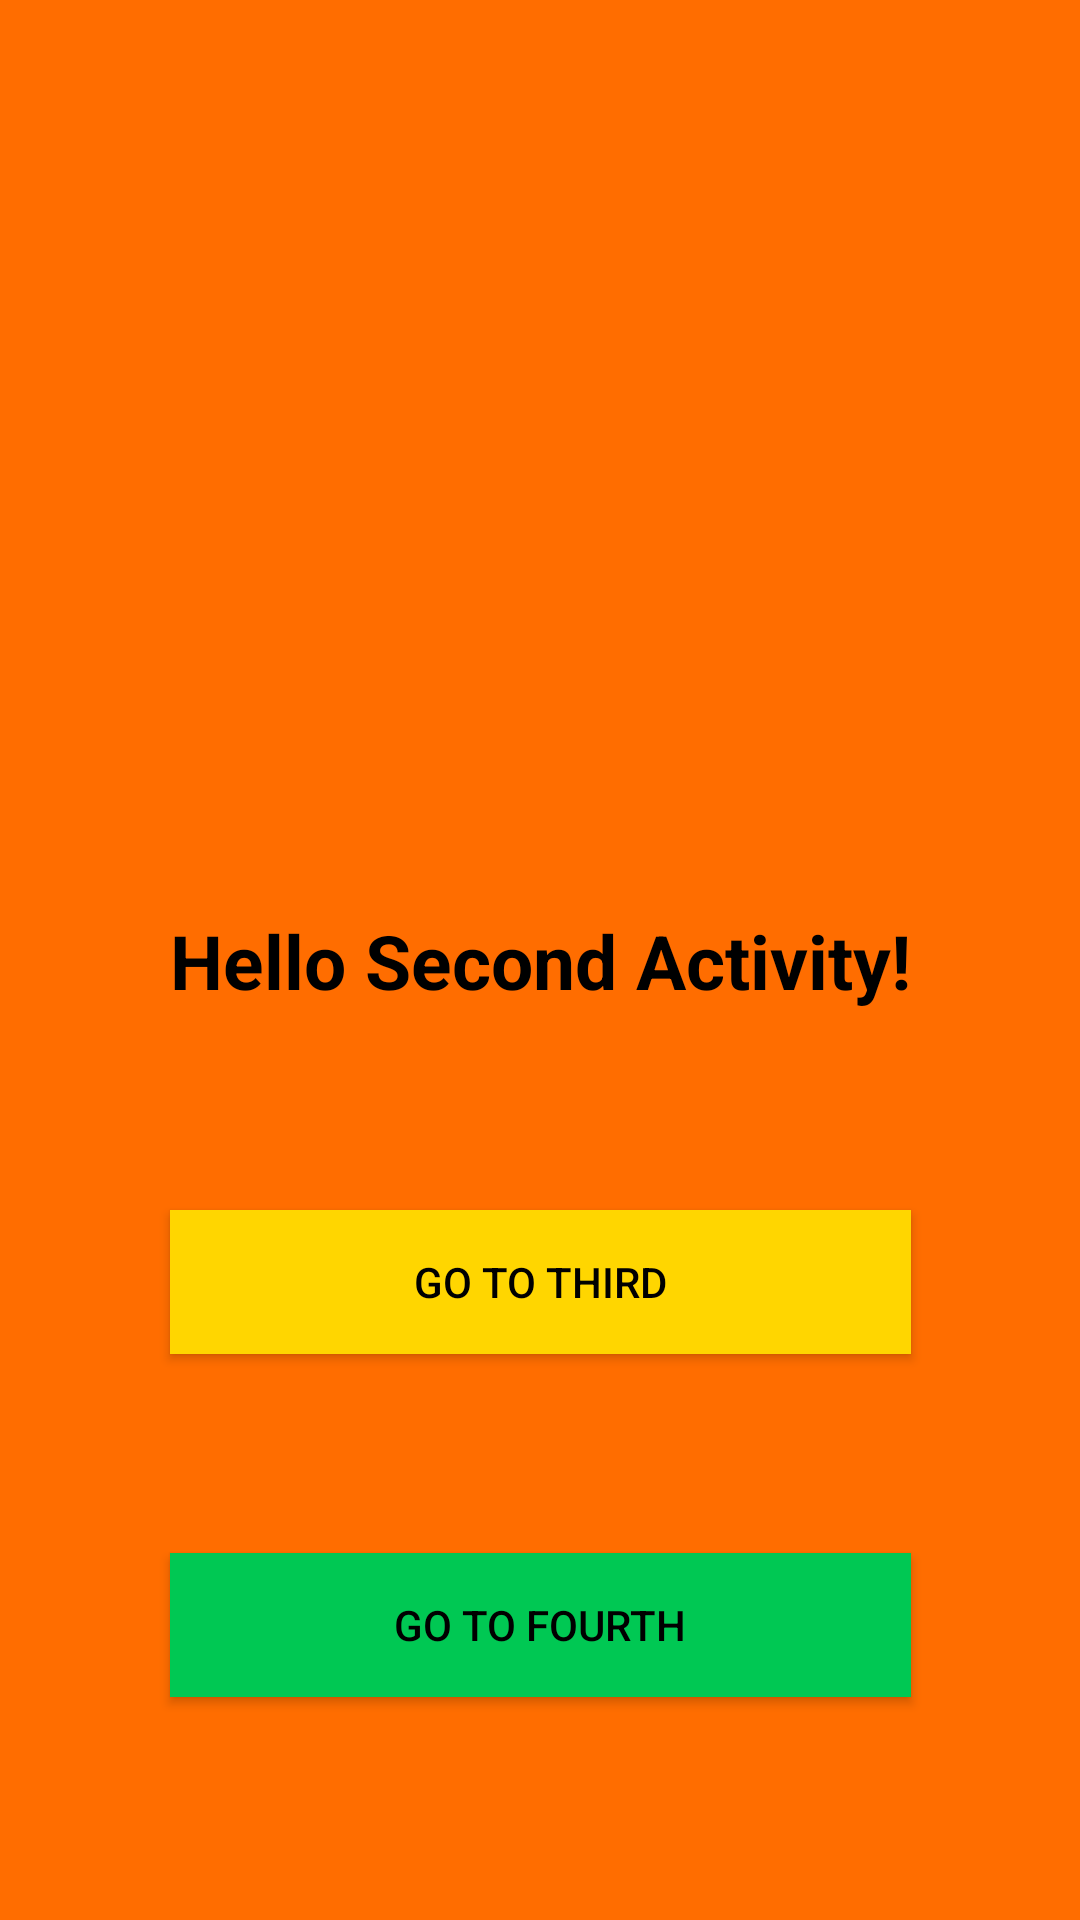

Layout XML and referenced resources for this Android screen:
<!-- AndroidManifest.xml: application theme Theme.TMS_AnOnl_17_Lesson_15 -->
<!-- res/layout/activity_second.xml -->
<?xml version="1.0" encoding="utf-8"?>
<androidx.constraintlayout.widget.ConstraintLayout xmlns:android="http://schemas.android.com/apk/res/android"
    xmlns:app="http://schemas.android.com/apk/res-auto"
    xmlns:tools="http://schemas.android.com/tools"
    android:layout_width="match_parent"
    android:layout_height="match_parent"
    android:background="#FF6D00"
    android:padding="@dimen/main_padding"
    tools:context=".SecondActivity">

    <TextView
        android:id="@+id/tv_main_text"
        android:layout_width="wrap_content"
        android:layout_height="wrap_content"
        android:text="@string/hello_second_activity"
        android:textColor="@color/black"
        android:textSize="@dimen/main_text"
        android:textStyle="bold"
        app:layout_constraintBottom_toBottomOf="parent"
        app:layout_constraintEnd_toEndOf="parent"
        app:layout_constraintStart_toStartOf="parent"
        app:layout_constraintTop_toTopOf="parent" />

    <androidx.appcompat.widget.AppCompatButton
        android:id="@+id/btn_to3"
        android:layout_width="0dp"
        android:layout_height="wrap_content"
        android:background="#FFD600"
        android:text="@string/go_to_third"
        android:textColor="@color/black"
        app:layout_constraintBottom_toTopOf="@+id/btn_to4"
        app:layout_constraintEnd_toEndOf="@+id/tv_main_text"
        app:layout_constraintHorizontal_bias="0.5"
        app:layout_constraintStart_toStartOf="@+id/tv_main_text"
        app:layout_constraintTop_toBottomOf="@+id/tv_main_text"
        app:layout_constraintVertical_chainStyle="spread" />

    <androidx.appcompat.widget.AppCompatButton
        android:id="@+id/btn_to4"
        android:layout_width="0dp"
        android:layout_height="wrap_content"
        android:background="#00C853"
        android:text="@string/go_to_fourth"
        android:textColor="@color/black"
        app:layout_constraintBottom_toBottomOf="parent"
        app:layout_constraintEnd_toEndOf="@+id/btn_to3"
        app:layout_constraintHorizontal_bias="0.0"
        app:layout_constraintStart_toStartOf="@+id/btn_to3"
        app:layout_constraintTop_toBottomOf="@+id/btn_to3" />
</androidx.constraintlayout.widget.ConstraintLayout>
<!-- resources referenced by this layout -->
<resources>
  <dimen name="main_padding">8dp</dimen>
  <dimen name="main_text">25sp</dimen>
  <string name="go_to_fourth">go to fourth</string>
  <string name="go_to_third">go to third</string>
  <string name="hello_second_activity">Hello Second Activity!</string>
  <style name="Theme.TMS_AnOnl_17_Lesson_15" parent="Base.Theme.TMS_AnOnl_17_Lesson_15" />
  <style name="Base.Theme.TMS_AnOnl_17_Lesson_15" parent="Theme.Material3.DayNight.NoActionBar">
          
           <item name="colorPrimary">@color/black</item>
      </style>
  <!-- not gathered from this repository: default colours our renderer supplied (Android Studio template values) -->
  <color name="black">#FF000000</color>
</resources>
